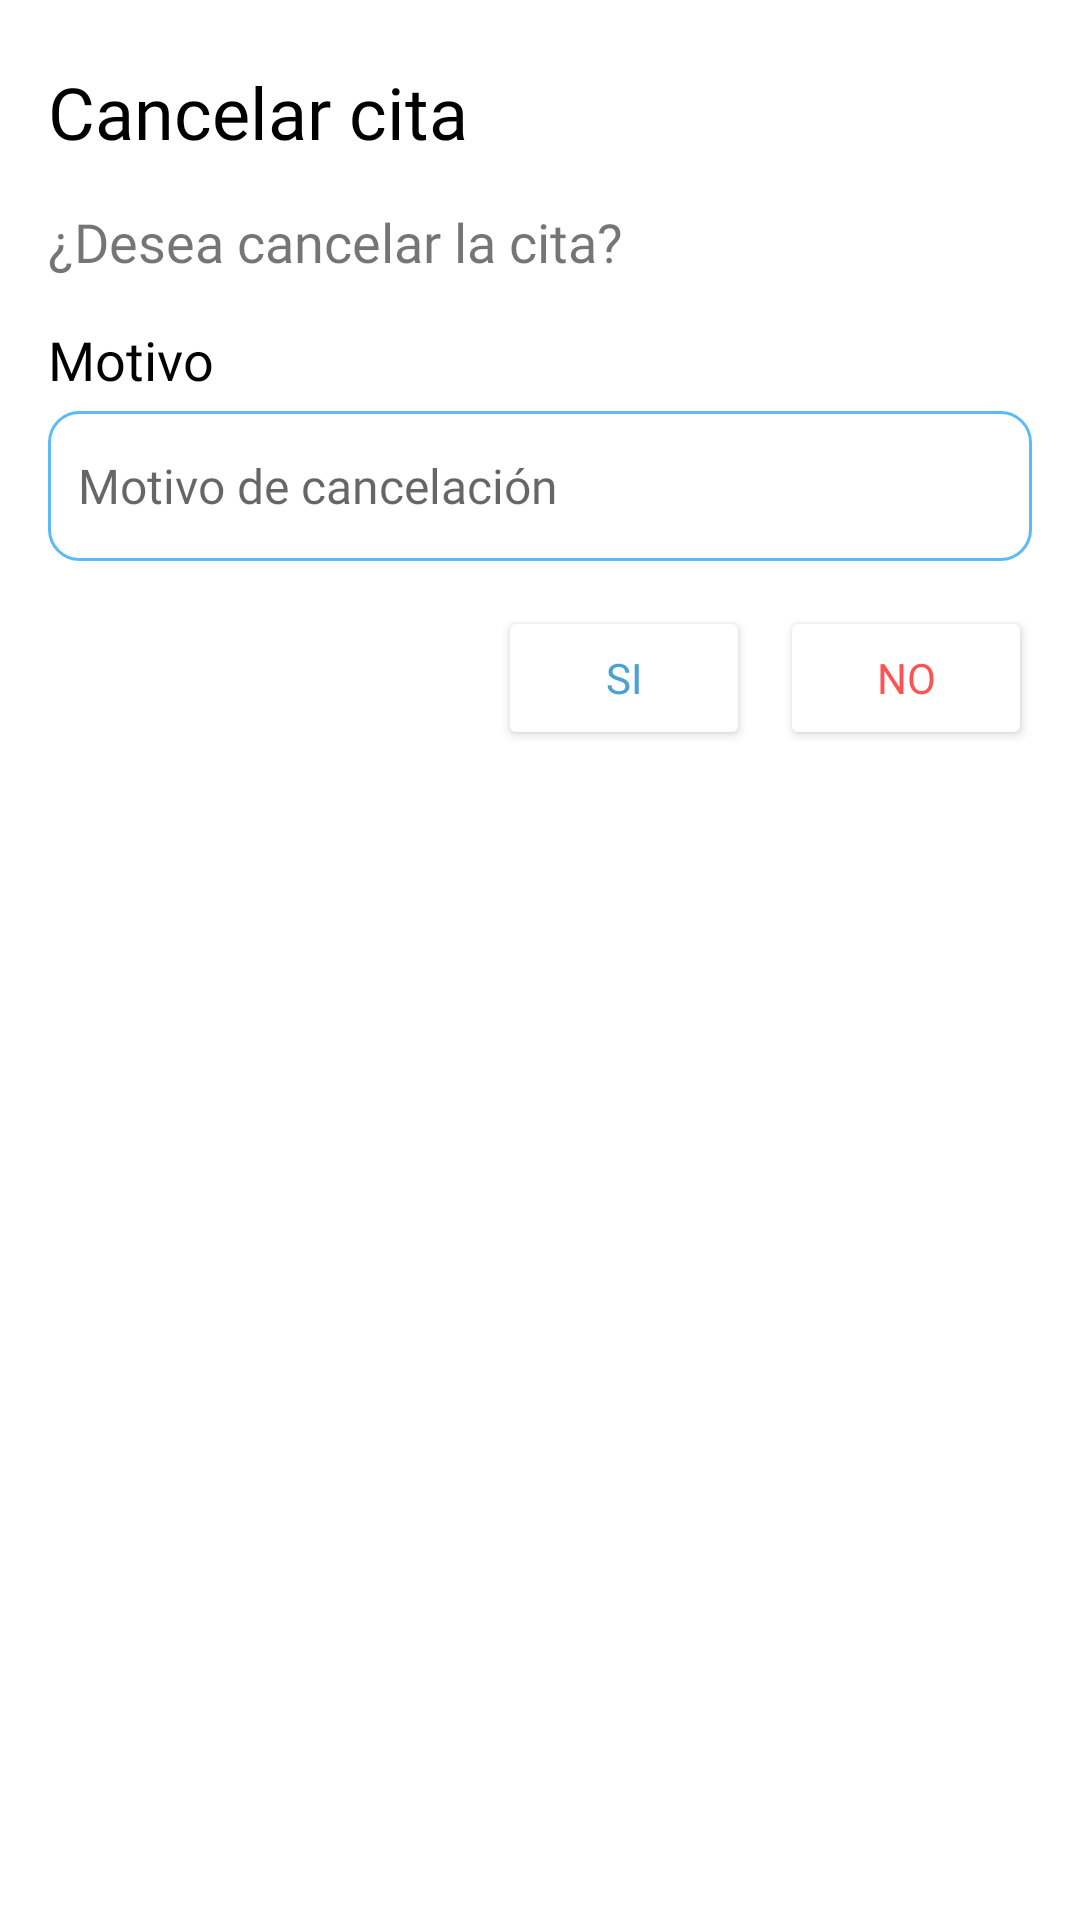

Here is an Android app screen rendered from its layout file. Give the layout XML and the strings, colors and styles it references.
<!-- AndroidManifest.xml: application theme Theme.MrCanTT2 -->
<!-- res/layout/cancel_dialog.xml -->
<?xml version="1.0" encoding="utf-8"?>
<LinearLayout xmlns:android="http://schemas.android.com/apk/res/android"
    android:layout_width="match_parent"
    android:layout_height="wrap_content"
    android:orientation="vertical"
    android:background="@drawable/dialog_background"
    android:layout_margin="10dp"
    android:padding="16dp">

    <TextView
        android:id="@+id/tvCancelarCita"
        android:layout_width="match_parent"
        android:layout_height="wrap_content"
        android:layout_marginTop="5dp"
        android:layout_marginBottom="10dp"
        android:fontFamily="@font/roboto"
        android:text="Cancelar cita"
        android:textColor="@color/black"
        android:textSize="24sp" />

    <TextView
        android:id="@+id/message"
        android:layout_width="match_parent"
        android:layout_height="wrap_content"
        android:layout_marginTop="5dp"
        android:layout_marginBottom="10dp"
        android:fontFamily="@font/roboto"
        android:text="¿Desea cancelar la cita?"
        android:textSize="18sp" />

    <TextView
        android:id="@+id/textView11"
        android:layout_width="match_parent"
        android:layout_height="wrap_content"
        android:layout_marginTop="5dp"
        android:fontFamily="@font/mulish_bold"
        android:text="Motivo"
        android:textColor="@color/black"
        android:textSize="18sp" />

    <EditText
        android:id="@+id/etMotivoCancelacion"
        android:layout_width="match_parent"
        android:layout_height="50dp"
        android:layout_marginTop="5dp"
        android:layout_marginBottom="15dp"
        android:background="@drawable/borde_azul"
        android:fontFamily="@font/mulish_bold"
        android:hint="Motivo de cancelación"
        android:textColor="@color/black"
        android:textSize="16sp" />

    <LinearLayout
        android:layout_width="match_parent"
        android:layout_height="match_parent"
        android:orientation="horizontal">

        <Button
            android:id="@+id/btnSi_Cancelar"
            android:layout_width="wrap_content"
            android:layout_height="wrap_content"
            android:layout_marginLeft="150dp"
            android:layout_marginRight="10dp"
            android:layout_weight="1"
            android:backgroundTint="@color/white"
            android:fontFamily="@font/roboto_medium"
            android:text="Si"
            android:textColor="@color/principal" />

        <Button
            android:id="@+id/btnNo_Cancelar"
            android:layout_width="wrap_content"
            android:layout_height="wrap_content"
            android:layout_weight="1"
            android:backgroundTint="@color/white"
            android:fontFamily="@font/roboto_medium"
            android:text="No"
            android:textColor="@color/btnCancelar" />
    </LinearLayout>

</LinearLayout>
<!-- resources referenced by this layout -->
<resources>
  <color name="black">#FF000000</color>
  <color name="btnCancelar">#FF5252</color>
  <color name="principal">#49A2D3</color>
  <color name="white">#FFFFFFFF</color>
  <!-- drawable borde_azul (drawable) -->
  <?xml version="1.0" encoding="utf-8"?>
  <shape xmlns:android="http://schemas.android.com/apk/res/android" android:shape="rectangle">
      <stroke android:width="1sp"
          android:color="#5CBBF6" />
      <padding android:bottom="10sp"
          android:left="10sp"
          android:right="10sp"
          android:top="10sp"/>
      <corners android:radius="10dp"/>
  
  </shape>
  <!-- drawable dialog_background (drawable) -->
  <?xml version="1.0" encoding="utf-8"?>
  <shape xmlns:android="http://schemas.android.com/apk/res/android"
      android:shape="rectangle">
      <corners android:radius="20dp"/>
      <solid android:color="#FFFFFF"/>
  </shape>
  <style name="Theme.MrCanTT2" parent="Theme.MaterialComponents.DayNight.DarkActionBar">
          
          <item name="colorPrimary">@color/principal</item>
          <item name="colorPrimaryVariant">@color/purple_700</item>
          <item name="colorOnPrimary">@color/white</item>
          
          <item name="colorSecondary">@color/teal_200</item>
          <item name="colorSecondaryVariant">@color/teal_700</item>
          <item name="colorOnSecondary">@color/black</item>
          
          <item name="android:statusBarColor">?attr/colorPrimaryVariant</item>
          
      </style>
  <color name="purple_700">#FF3700B3</color>
  <color name="teal_200">#FF03DAC5</color>
  <color name="teal_700">#FF018786</color>
</resources>
